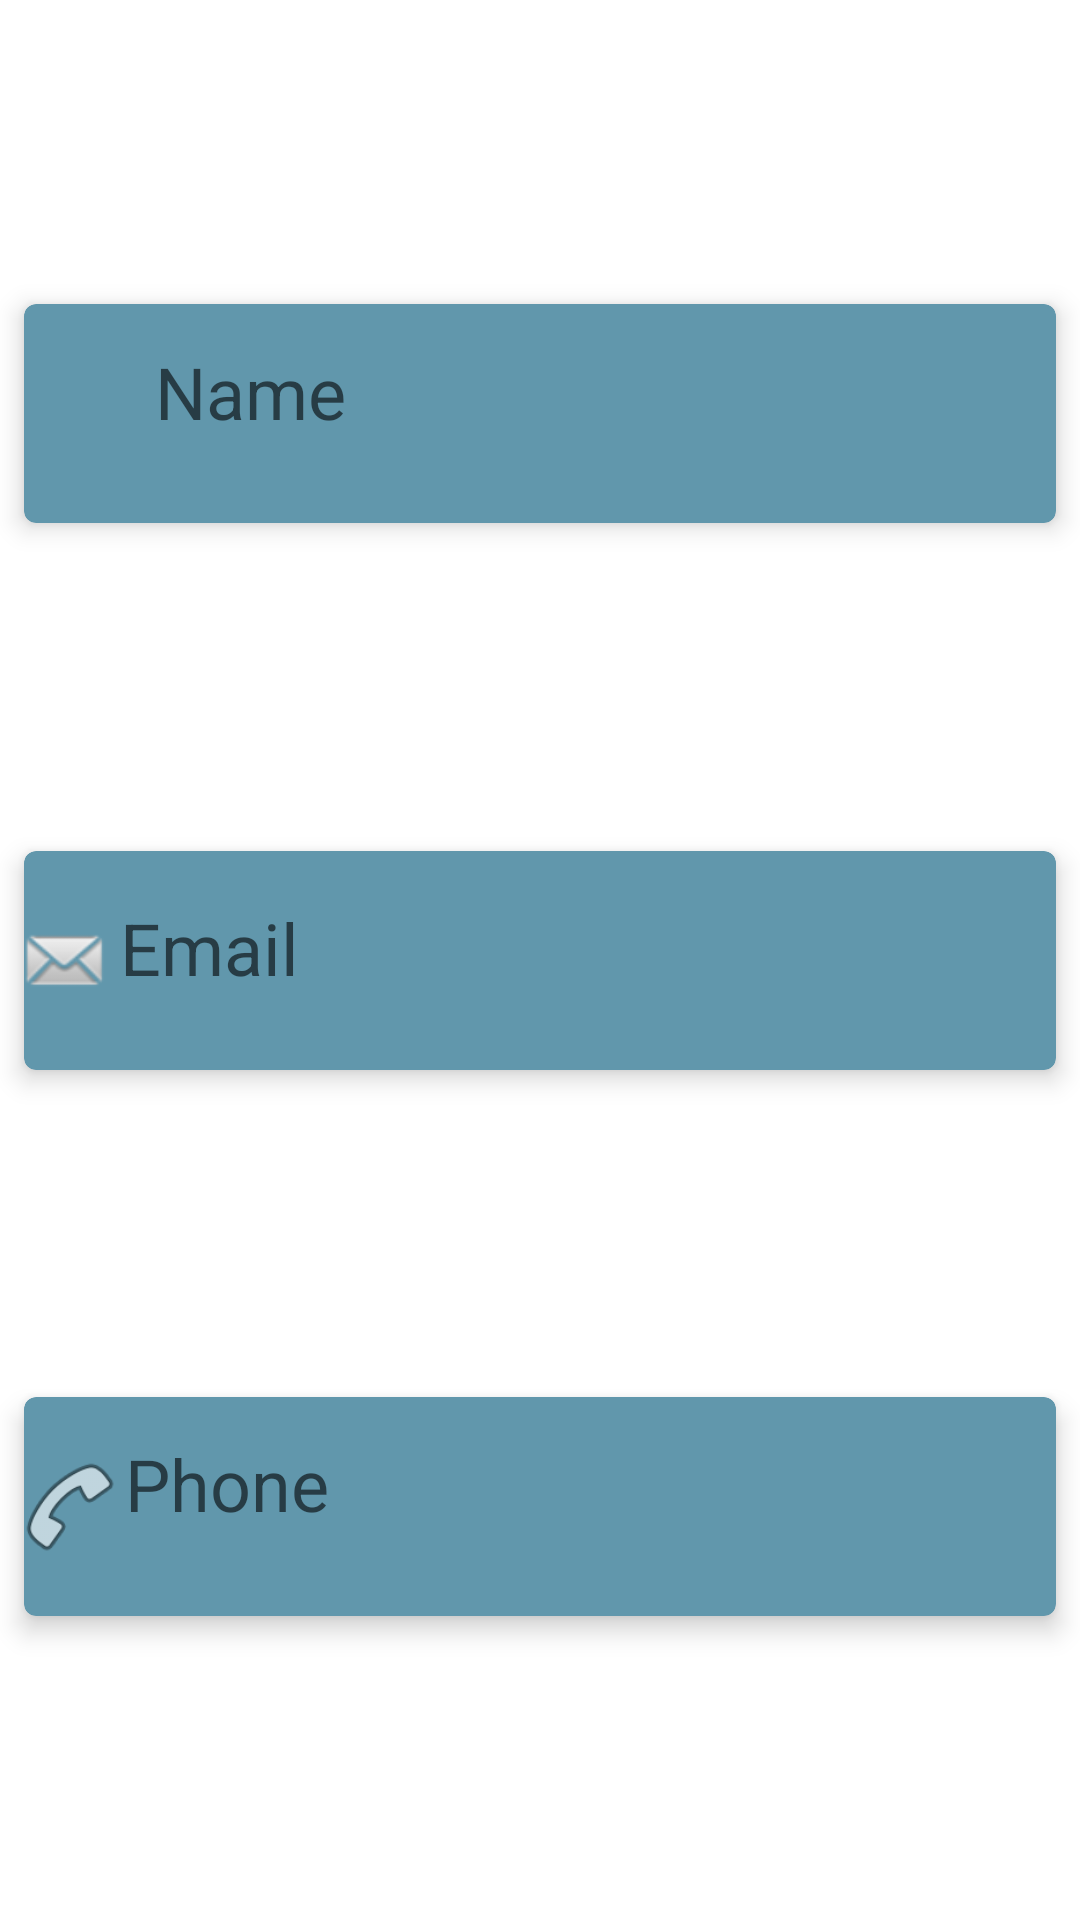

Reconstruct the res/layout file that produces this screen, plus the resources it refers to.
<!-- AndroidManifest.xml: application theme Theme.LoginApp -->
<!-- res/layout/fragment_user_details_basic_info.xml -->
<?xml version="1.0" encoding="utf-8"?>
<androidx.constraintlayout.widget.ConstraintLayout xmlns:android="http://schemas.android.com/apk/res/android"
    xmlns:app="http://schemas.android.com/apk/res-auto"
    xmlns:tools="http://schemas.android.com/tools"
    android:id="@+id/frameLayout2"
    android:layout_width="match_parent"
    android:layout_height="match_parent"
    tools:context=".fragments.userDetails.BasicInfo">

    <com.google.android.material.card.MaterialCardView
        android:id="@+id/course_detail_name_card"
        android:layout_width="match_parent"
        android:layout_height="73dp"
        android:layout_margin="8dp"
        android:checkable="true"
        android:clickable="true"
        android:focusable="true"
        app:cardBackgroundColor="#6197AC"
        app:cardElevation="5dp"
        app:layout_constraintBottom_toTopOf="@+id/course_detail_code_card"
        app:layout_constraintEnd_toEndOf="parent"
        app:layout_constraintStart_toStartOf="parent"
        app:layout_constraintTop_toTopOf="parent">

        <androidx.constraintlayout.widget.ConstraintLayout
            android:layout_width="match_parent"
            android:layout_height="match_parent"
            android:layout_marginTop="10dp"
            android:layout_marginBottom="10dp">

            <TextView
                android:id="@+id/course_detail_name"
                android:layout_width="309dp"
                android:layout_height="47dp"
                android:ems="10"
                android:hint="Name"
                android:inputType="text"
                android:textSize="24sp"
                app:layout_constraintBottom_toBottomOf="parent"
                app:layout_constraintEnd_toEndOf="parent"
                app:layout_constraintHorizontal_bias="0.529"
                app:layout_constraintStart_toEndOf="@+id/imageView2"
                app:layout_constraintTop_toTopOf="parent" />

            <ImageView
                android:id="@+id/imageView2"
                android:layout_width="42dp"
                android:layout_height="45dp"
                android:layout_marginHorizontal="10dp"
                android:layout_marginStart="10dp"
                android:src="@drawable/ic_baseline_account_circle_24"
                app:layout_constraintBottom_toBottomOf="parent"
                app:layout_constraintEnd_toStartOf="@+id/course_detail_name"
                app:layout_constraintStart_toStartOf="parent"
                app:layout_constraintTop_toTopOf="parent"
                app:layout_constraintVertical_bias="0.0" />

        </androidx.constraintlayout.widget.ConstraintLayout>
    </com.google.android.material.card.MaterialCardView>

    <com.google.android.material.card.MaterialCardView
        android:id="@+id/course_detail_code_card"
        android:layout_width="match_parent"
        android:layout_height="73dp"
        android:layout_margin="8dp"
        android:checkable="true"
        android:clickable="true"
        android:focusable="true"
        app:cardBackgroundColor="#6197AC"
        app:cardElevation="5dp"
        app:layout_constraintBottom_toTopOf="@+id/course_detail_owner_card"
        app:layout_constraintEnd_toEndOf="parent"
        app:layout_constraintStart_toStartOf="parent"
        app:layout_constraintTop_toBottomOf="@+id/course_detail_name_card">

        <androidx.constraintlayout.widget.ConstraintLayout
            android:layout_width="match_parent"
            android:layout_height="match_parent"
            app:layout_constraintEnd_toEndOf="parent"
            app:layout_constraintStart_toStartOf="parent"
            app:layout_constraintTop_toBottomOf="@+id/course_detail_name_card">

            <TextView
                android:id="@+id/course_detail_code"
                android:layout_width="327dp"
                android:layout_height="50dp"
                android:ems="10"
                android:hint="Email"
                android:inputType="textEmailAddress"
                android:textSize="24sp"
                app:layout_constraintBottom_toBottomOf="parent"
                app:layout_constraintEnd_toEndOf="parent"
                app:layout_constraintStart_toEndOf="@+id/imageView4"
                app:layout_constraintTop_toTopOf="parent"
                app:layout_constraintVertical_bias="0.695" />

            <ImageView
                android:id="@+id/imageView4"
                android:layout_width="37dp"
                android:layout_height="33dp"
                android:layout_marginHorizontal="10dp"
                android:layout_marginStart="10dp"
                android:src="@android:drawable/sym_action_email"
                app:layout_constraintBottom_toBottomOf="parent"
                app:layout_constraintEnd_toStartOf="@+id/course_detail_code"
                app:layout_constraintStart_toStartOf="parent"
                app:layout_constraintTop_toTopOf="parent"
                app:layout_constraintVertical_bias="0.511" />
        </androidx.constraintlayout.widget.ConstraintLayout>
    </com.google.android.material.card.MaterialCardView>

    <com.google.android.material.card.MaterialCardView
        android:id="@+id/course_detail_owner_card"
        android:layout_width="match_parent"
        android:layout_height="73dp"
        android:layout_margin="8dp"
        android:checkable="true"
        android:clickable="true"
        android:focusable="true"
        app:cardBackgroundColor="#6197AC"
        app:cardElevation="5dp"
        app:layout_constraintBottom_toBottomOf="parent"
        app:layout_constraintEnd_toEndOf="parent"
        app:layout_constraintStart_toStartOf="parent"
        app:layout_constraintTop_toBottomOf="@+id/course_detail_code_card">

        <androidx.constraintlayout.widget.ConstraintLayout
            android:layout_width="match_parent"
            android:layout_height="match_parent"
            app:layout_constraintEnd_toEndOf="parent"
            app:layout_constraintStart_toStartOf="parent">

            <TextView
                android:id="@+id/course_detail_owner"
                android:layout_width="324dp"
                android:layout_height="48dp"
                android:ems="10"
                android:hint="Phone"
                android:inputType="phone"
                android:textSize="24sp"
                app:layout_constraintBottom_toBottomOf="parent"
                app:layout_constraintEnd_toEndOf="parent"
                app:layout_constraintStart_toEndOf="@+id/imageView5"
                app:layout_constraintTop_toTopOf="parent" />

            <ImageView
                android:id="@+id/imageView5"
                android:layout_width="37dp"
                android:layout_height="37dp"
                android:layout_marginHorizontal="10dp"
                android:layout_marginStart="10dp"
                android:src="@android:drawable/ic_menu_call"
                app:layout_constraintBottom_toBottomOf="parent"
                app:layout_constraintEnd_toStartOf="@+id/course_detail_owner"
                app:layout_constraintStart_toStartOf="parent"
                app:layout_constraintTop_toTopOf="parent" />
        </androidx.constraintlayout.widget.ConstraintLayout>
    </com.google.android.material.card.MaterialCardView>

</androidx.constraintlayout.widget.ConstraintLayout>
<!-- resources referenced by this layout -->
<resources>
  <style name="Theme.LoginApp" parent="Theme.MaterialComponents.DayNight.NoActionBar">
          
          <item name="colorPrimary">@color/purple_500</item>
          <item name="colorPrimaryVariant">@color/purple_700</item>
          <item name="colorOnPrimary">@color/white</item>
          
          <item name="colorSecondary">@color/teal_200</item>
          <item name="colorSecondaryVariant">@color/teal_700</item>
          <item name="colorOnSecondary">@color/black</item>
          
          <item name="android:statusBarColor" tools:targetApi="l">?attr/colorPrimaryVariant</item>
          
      </style>
  <!-- not gathered from this repository: default colours our renderer supplied (Android Studio template values) -->
  <color name="purple_500">#FF6200EE</color>
  <color name="purple_700">#FF3700B3</color>
  <color name="teal_200">#FF03DAC5</color>
  <color name="teal_700">#FF018786</color>
  <color name="black">#FF000000</color>
  <color name="white">#FFFFFFFF</color>
</resources>
